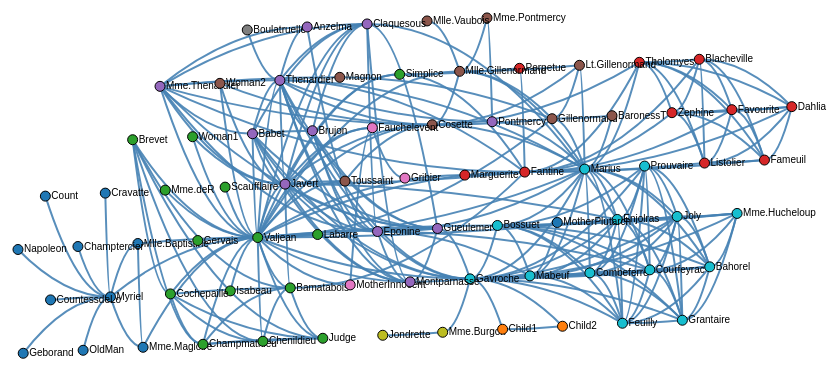
D3 v4 page, settled after 480 driven frames (8 s of simulated time); the page loaded 1 data file(s).


	//setup chart
	var margin = {top:10,right:20,bottom:10,left:20},
	width = 1000 -margin.left - margin.right,
	height = 800 -margin.top - margin.bottom,
	svg = d3.select(".chart")
	   .append('svg')
		   .attr('width',width + margin.left + margin.right)
		   .attr('height',height + margin.top + margin.bottom)
		   .append('g')
			   .attr('transform','translate('+margin.left+','+margin.top+')');
	   
    // setup the properties of the simulation
    var simulation = d3.forceSimulation()
        .force("link", d3.forceLink().id(function(d) { return d.id; }))
        .force("charge", d3.forceManyBody().strength(-30))
        .force("collide", d3.forceCollide(30).iterations(16))
        .force("y", d3.forceY(height/2).strength(0.2))
        .force("x", d3.forceX(width/2).strength(0))
        .force("center", d3.forceCenter(width / 2, height / 2))

	var colorScale = d3.scaleOrdinal(d3.schemeCategory10) //COLOR
		.domain([1,10])

	/**** DRAG and PIN interaction ***/

	function dragstarted(d, i) {
        if (!d3.event.active) 
			simulation.alphaTarget(0.8).restart(); //stops the motion
		d.fx = d.x;	//fixes the node
		d.fy = d.y;
    }
    function dragged(d) {
		d.fx = d3.event.x;	//the node follows the pointer
		d.fy = d3.event.y;
    }
    function dragended(d, i) {
		if (!d3.event.active) simulation.alphaTarget(0); 
					//reruns the motion
	}
    
	function releasenode(d){
		d.fx = null;
		d.fy = null;

	}
	
	/**** DRAG and PIN interaction ***/
		
	// datajoin	
    d3.json("./data/miserables.json", function(error, graph) {

		console.log(graph) //cheat
		
        // draw the links 
        var link = svg.append("g")
            .attr("class", "links")
            .selectAll(".links")
            .data(graph.links)
			.enter().append("path") //ARCS
			.attr("stroke","black")
            .attr("class", "links");


        // draw the nodes and add listeners
        var node = svg.append("g")
            .attr("class", "nodes")
            .selectAll("g")
            .data(graph.nodes,function(d) { return d.id;})
				//we associate a key for object constancy
            .enter()
				.append('g') //LABELS

		node
			.on('dblclick', releasenode)    //DRAG AND PIN interaction
			.on('keyup', releasenode) 		//DRAG AND PIN interaction
			.call(d3.drag()				 //DRAG AND PIN interaction
				.on("start", dragstarted)//DRAG AND PIN interaction
				.on("drag", dragged)	 //DRAG AND PIN interaction
				.on("end", dragended));  //DRAG AND PIN interaction

				
		var circles=node.append("circle")
					.attr("r", 5)
					.attr("class",function(d){return +d.type}) //CLASS
					.attr("fill",function(d){return colorScale(+d.type)}) //COLOR
					.attr("stroke", "black");
		
		var labels = node.append('text') //LABELS
			.text(function(d) {return d.id})
			.attr('x',6)
			.attr('y',3)
	

		link.exit()
			.remove();

		node.exit()
			.remove();
	
        // run the simulation
        simulation.nodes(graph.nodes).on("tick", ticked);
        simulation.force("link").links(graph.links);

        // on each tick set the position of the nodes and the lines
        function ticked() {
            node
				.attr("transform", function(d) {return "translate("+ d.x +" " + d.y + ")"})
			link
				.attr("d", linkArc)
        }

		function linkArc(d) {
			var cX = (d.source.x + d.target.x) / 2;
			var cY = Math.abs(d.source.x - width/2) > Math.abs(	d.target.x- width/2) ? d.target.y : d.source.y; return "M" + d.source.x +"," + d.source.y + "Q" +cX + "," + cY + "," + d.target.x + "," + d.target.y;
		}
		
    });
	

### data: data/miserables.json
{
 "nodes": [
  {
   "id": "Myriel",
   "type": 1
  },
  {
   "id": "Napoleon",
   "type": 1
  },
  {
   "id": "Mlle.Baptistine",
   "type": 1
  },
  {
   "id": "Mme.Magloire",
   "type": 1
  },
  {
   "id": "CountessdeLo",
   "type": 1
  },
  {
   "id": "Geborand",
   "type": 1
  },
  {
   "id": "Champtercier",
   "type": 1
  },
  {
   "id": "Cravatte",
   "type": 1
  },
  "... 69 more items"
 ],
 "links": [
  {
   "source": "Napoleon",
   "target": "Myriel",
   "value": 1
  },
  {
   "source": "Mlle.Baptistine",
   "target": "Myriel",
   "value": 8
  },
  {
   "source": "Mme.Magloire",
   "target": "Myriel",
   "value": 10
  },
  {
   "source": "Mme.Magloire",
   "target": "Mlle.Baptistine",
   "value": 6
  },
  {
   "source": "CountessdeLo",
   "target": "Myriel",
   "value": 1
  },
  {
   "source": "Geborand",
   "target": "Myriel",
   "value": 1
  },
  {
   "source": "Champtercier",
   "target": "Myriel",
   "value": 1
  },
  {
   "source": "Cravatte",
   "target": "Myriel",
   "value": 1
  },
  "... 246 more items"
 ]
}